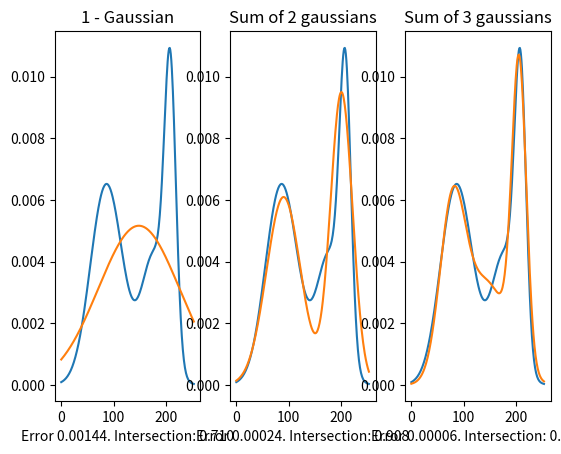

This chart was generated by the following Python code:
import numpy as np
import matplotlib.pyplot as plt

from scipy.optimize import curve_fit



def normal_pdf(x_vector, mu=0, sigma=1):
    return (1/(sigma*np.sqrt(2*np.pi)))*np.exp(-((x_vector - mu)/sigma)**2/2)

def f(x_vector, theta0, theta1, sigma0, sigma1):
    # sigma = 100
    return 0.5*((1/(sigma0*np.sqrt(2*np.pi)))*np.exp(-((x_vector - theta0)/sigma0)**2/2) + 
            (1/(sigma1*np.sqrt(2*np.pi)))*np.exp(-((x_vector - theta1)/sigma1)**2/2))


def f_gauss1(x_vector, theta0, sigma0):
    salida = normal_pdf(x_vector, theta0, sigma0)
    return(salida)

def f_gauss2(x_vector, theta0, theta1, sigma0, sigma1):
    salida = (normal_pdf(x_vector, theta0, sigma0) + normal_pdf(x_vector, theta1, sigma1))/2
    return(salida)

def f_gauss3(x_vector, theta0, theta1, theta2, sigma0, sigma1, sigma2):
    salida = (normal_pdf(x_vector, theta0, sigma0) + normal_pdf(x_vector, theta1, sigma1) + 
              normal_pdf(x_vector, theta2, sigma2))/3
    return(salida)

def compute_pdf_overlap(pdf_fun1, pdf_fun2):
    fun_array = np.vstack([pdf_fun1, pdf_fun2])
    intersection = np.min(fun_array, axis=0)
    pdf_overlap = np.sum(intersection)
    return(pdf_overlap)

def fit_column_model(x_val, g_val):

    q1 = np.quantile(x_val, 0.25)
    q2 = np.median(x_val)
    q3 = np.quantile(x_val, 0.75)

    # print("Using q1: %d, q2: %d, q3: %d"%(q1, q2, q3))

    try:
        params1, cov1 = curve_fit(f_gauss1, x_val, g_val, [q2, q2-q1])
    except:
        params1 = [q2, q2-1]
    
    try:
        params2, cov2 = curve_fit(f_gauss2, x_val, g_val, [q1, q3, q1, q1])
    except:
        params2 = [q1, q3, q1, q1]

    try:
        params3, cov3 = curve_fit(f_gauss3, x_val, g_val, [q1, q2, q3, q1, q2-q1, q1])
    except:
        params3 = [q1, q2, q3, q1, q2-q1, q1]

    # Extract area under the curve of the intersection
    auc1 = compute_pdf_overlap(f_gauss1(x_val, *params1), g_val)
    auc2 = compute_pdf_overlap(f_gauss2(x_val, *params2), g_val)
    auc3 = compute_pdf_overlap(f_gauss3(x_val, *params3), g_val)

    print("Using auc1: %.2f, auc2: %.2f, auc3: %.2f"%(auc1, auc2, auc3))

    if auc1>0.86:
        print("Selected 1")
        return(params1)
    elif auc2>0.86:
        print("Selected 2")
        return(params2)
    elif auc3>0.86:
        print("Selected 3")
        return(params3)
    else:
        idx = np.argmax([auc1, auc2, auc3])
        all_params = [params1, params2, params3]
        print("Selected %d"%(idx+1))
        return(all_params[idx])


if __name__ == "__main__":

    # Test1
    # x_val = np.arange(0, 1000, 1) Para
    # g_val = (normal_pdf(x_val, mu=100, sigma=50) + normal_pdf(x_val, mu=700, sigma=50))/2


    # Crear funcion, que reciba thetas y sigmas, calcule funcion g y determine cual es la mejor aproximacion 3 columnas, 2 columnas o 1 columna
    # Basado en funcion de akaike, o también puede ser en sobrelape de las funciones de probabilidad (Asegurar mayor al 90%??).. Jensen Shannon, o Kullback Leibler son 
    # otra posibilidad

    x_val = np.arange(0, 254, 1)

    g_val = (normal_pdf(x_val, mu= 74.5, sigma= 27)
        + normal_pdf(x_val, mu= 177, sigma= 24)
        + normal_pdf(x_val, mu= 100, sigma= 28)
        + normal_pdf(x_val, mu= 208, sigma= 11))/4

    params1, cov1 = curve_fit(f_gauss1, x_val, g_val, [500, 100])
    params2, cov2 = curve_fit(f_gauss2, x_val, g_val, [300, 500, 100, 100])
    params3, cov3 = curve_fit(f_gauss3, x_val, g_val, [300, 500, 700, 100, 100, 100])

    sum_error1 = sum((g_val - f_gauss1(x_val, *params1))**2)
    sum_error2 = sum((g_val - f_gauss2(x_val, *params2))**2)
    sum_error3 = sum((g_val - f_gauss3(x_val, *params3))**2)

    print("Means")
    print(params1[0:1])
    print(np.sort(params2[0:2]))
    print(np.sort(params3[0:3]))

    idx2 = np.argsort(params2[0:2])+2
    idx3 = np.argsort(params3[0:3])+3

    print("Sigma")
    print(params1[1:])
    print(params2[idx2])
    print(params3[idx3])

    # Extract area under the curve of the intersection
    auc1 = compute_pdf_overlap(f_gauss1(x_val, *params1), g_val)
    auc2 = compute_pdf_overlap(f_gauss2(x_val, *params2), g_val)
    auc3 = compute_pdf_overlap(f_gauss3(x_val, *params3), g_val)

    plt.subplot(1,3,1)
    plt.title("1 - Gaussian")
    plt.plot(x_val, g_val)
    plt.plot(x_val, f_gauss1(x_val, *params1))
    plt.xlabel("Error %.5f. Intersection: %.3f"%(sum_error1, auc1))

    plt.subplot(1,3,2)
    plt.title("Sum of 2 gaussians")
    plt.plot(x_val, g_val)
    plt.plot(x_val, f_gauss2(x_val, *params2))
    plt.xlabel("Error %.5f. Intersection: %.3f"%(sum_error2, auc2))

    plt.subplot(1,3,3)
    plt.title("Sum of 3 gaussians")
    plt.plot(x_val, g_val)
    plt.plot(x_val, f_gauss3(x_val, *params3))
    plt.xlabel("Error %.5f. Intersection: %.3f"%(sum_error3, auc3))

    plt.show()


